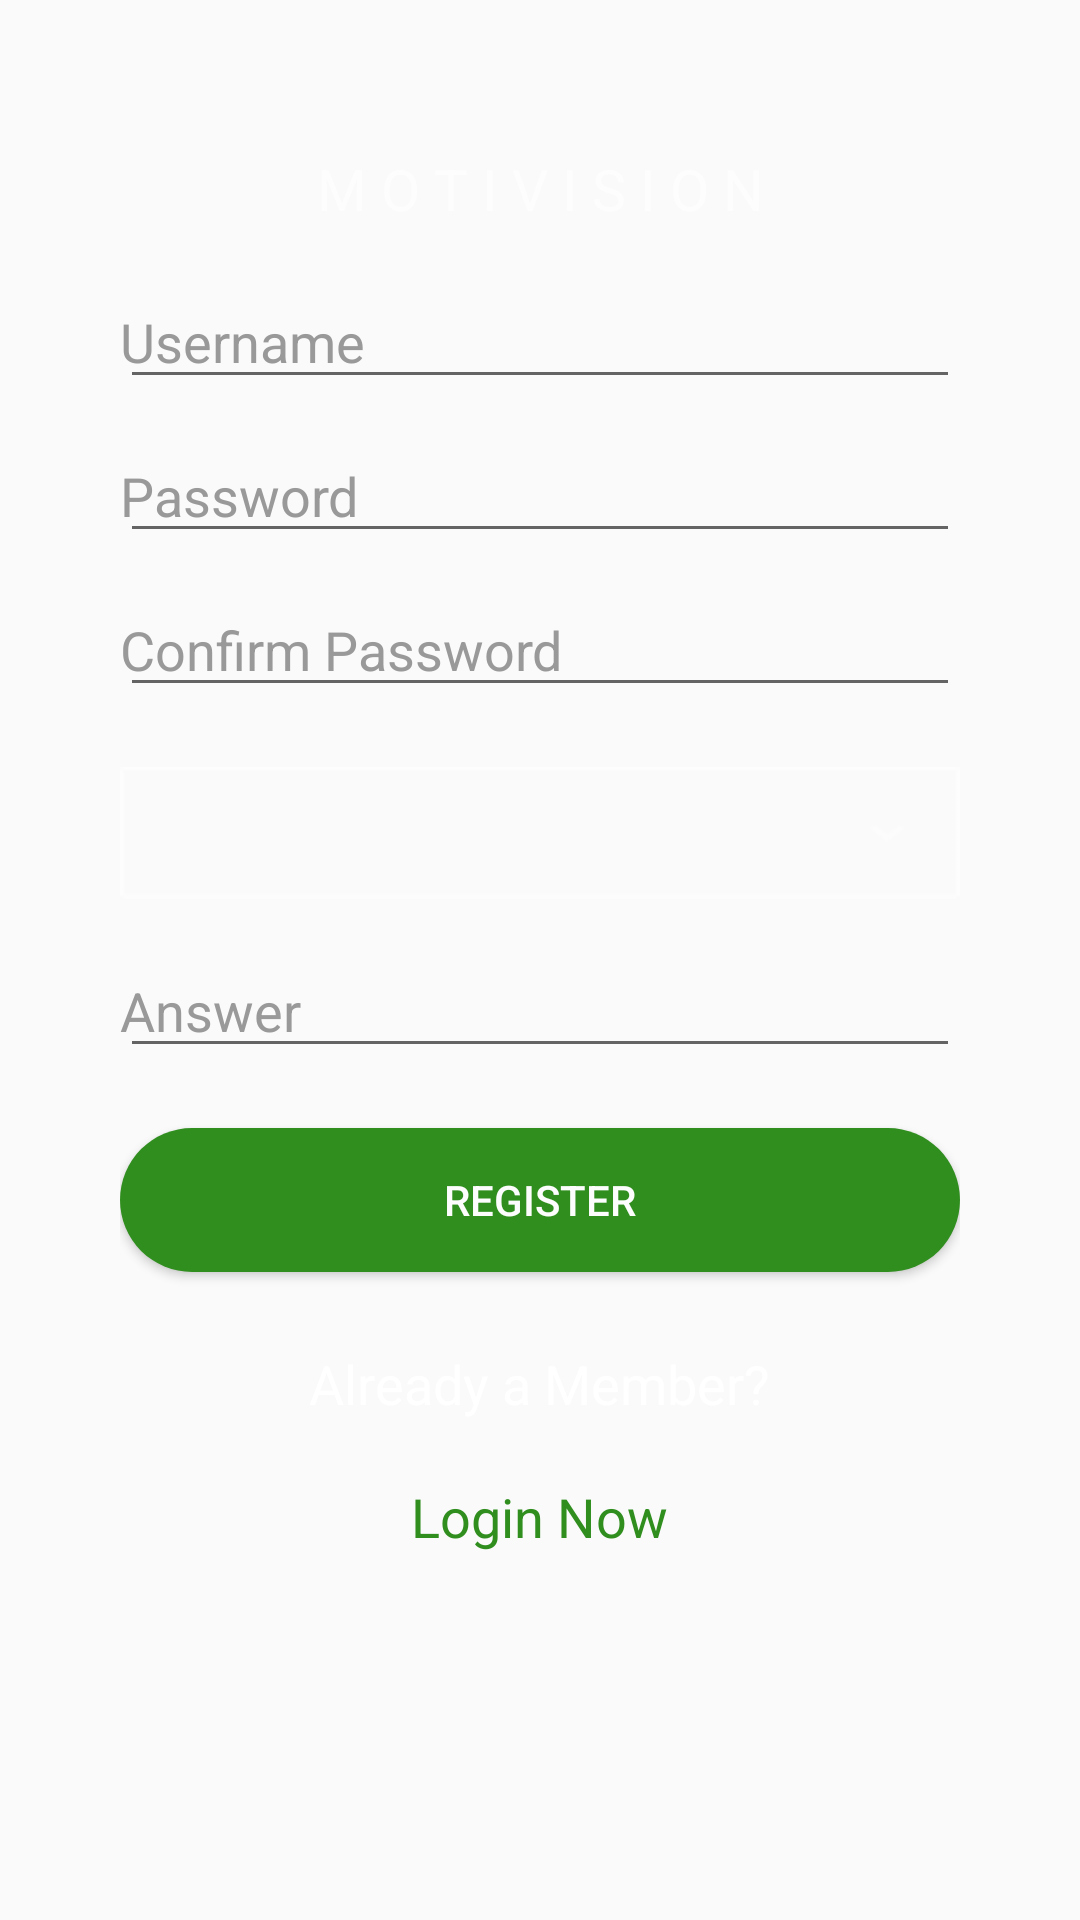

Reconstruct the res/layout file that produces this screen, plus the resources it refers to.
<!-- AndroidManifest.xml: application theme Theme.AppCompat.DayNight.NoActionBar -->
<!-- res/layout/activity_registration.xml -->
<LinearLayout xmlns:android="http://schemas.android.com/apk/res/android"
    android:layout_width="match_parent"
    android:layout_height="match_parent"
    android:orientation="vertical"
    android:paddingLeft="40dp"
    android:paddingRight="40dp"
   >
<TextView
    android:layout_width="match_parent"
    android:layout_height="wrap_content"
    android:layout_gravity="center_horizontal"
    android:layout_marginTop="50dp"
    android:text="@string/app_name2"
    android:textAlignment="center"
    android:textColor="@color/white"
    android:textSize="19dp"/>

    <EditText
        android:layout_width="match_parent"
        android:layout_height="wrap_content"
        android:inputType="textPersonName"
        android:ems="10"
        android:id="@+id/registration_username"
        android:hint="Username"
        android:layout_marginTop="16dp"
        android:textColor="#FFF"
        android:paddingLeft="0dp"
        android:drawablePadding="5dp"
        android:textColorHint="#999"/>
    <EditText
        android:layout_width="match_parent"
        android:layout_height="wrap_content"
        android:inputType="textPassword"
        android:ems="10"
        android:id="@+id/registration_password"
        android:hint="Password"
        android:textColor="#FFF"
        android:paddingLeft="0dp"
        android:layout_marginTop="10dp"
        android:drawablePadding="5dp"
        android:textColorHint="#999"/>
   <EditText
        android:layout_width="match_parent"
        android:layout_height="wrap_content"
        android:inputType="textPassword"
        android:ems="10"
        android:id="@+id/registration_cnfrmpassword"

        android:hint="Confirm Password"
        android:layout_marginTop="10dp"
        android:textColor="#FFF"
        android:paddingLeft="0dp"
        android:drawablePadding="5dp"
        android:textColorHint="#999"/>


    <Spinner
        android:id="@+id/security_qstn"
        android:layout_width="match_parent"
        android:layout_marginTop="20dp"
        android:layout_height="wrap_content"
        android:background="@drawable/dropdown1"
        android:spinnerMode="dropdown"
        android:popupBackground="#444444"
        />

    <EditText
        android:layout_width="match_parent"
        android:layout_height="wrap_content"
        android:inputType="text"
        android:ems="10"
        android:id="@+id/registration_answer"
        android:hint="Answer"
        android:layout_marginTop="15dp"
        android:textColor="#FFF"
        android:paddingLeft="0dp"
        android:drawablePadding="5dp"
        android:textColorHint="#999"/>
    <Button
        android:layout_width="match_parent"
        android:layout_height="wrap_content"
        android:layout_marginTop="20dp"
        android:text="REGISTER"
        android:background="@drawable/mybutton"
        android:textColor="@color/white"
        android:id="@+id/registration_button"
        android:layout_gravity="center_horizontal"
        />

    <TextView
        android:layout_width="wrap_content"
        android:layout_height="wrap_content"
        android:textAppearance="?android:attr/textAppearanceMedium"
        android:text="Already a Member?"
        android:id="@+id/registration_txt1"
        android:layout_gravity="center_horizontal"
        android:layout_marginTop="25dp"
        android:textColor="#FFF"
        />
    <TextView
        android:layout_width="wrap_content"
        android:layout_height="wrap_content"
        android:textAppearance="?android:attr/textAppearanceMedium"
        android:text="Login Now"
        android:id="@+id/login_page"
        android:layout_gravity="center_horizontal"
        android:layout_marginTop="20dp"
        android:textColor="@color/login_scrn_green"
        />

</LinearLayout>
<!-- resources referenced by this layout -->
<resources>
  <color name="login_scrn_green">#308E1F</color>
  <color name="white">#fdfdfd</color>
  <!-- drawable dropdown1: png bitmap (drawable, 618 bytes) -->
  <!-- drawable mybutton (drawable) -->
  <?xml version="1.0" encoding="utf-8"?>
  <shape xmlns:android="http://schemas.android.com/apk/res/android"
      android:shape="rectangle" android:padding="10dp">
      
      <solid android:color="#308E1F"/>
      <corners android:radius="50dp"/>
  </shape>
  <string name="app_name2"> M O T I V I S I O N</string>
</resources>
